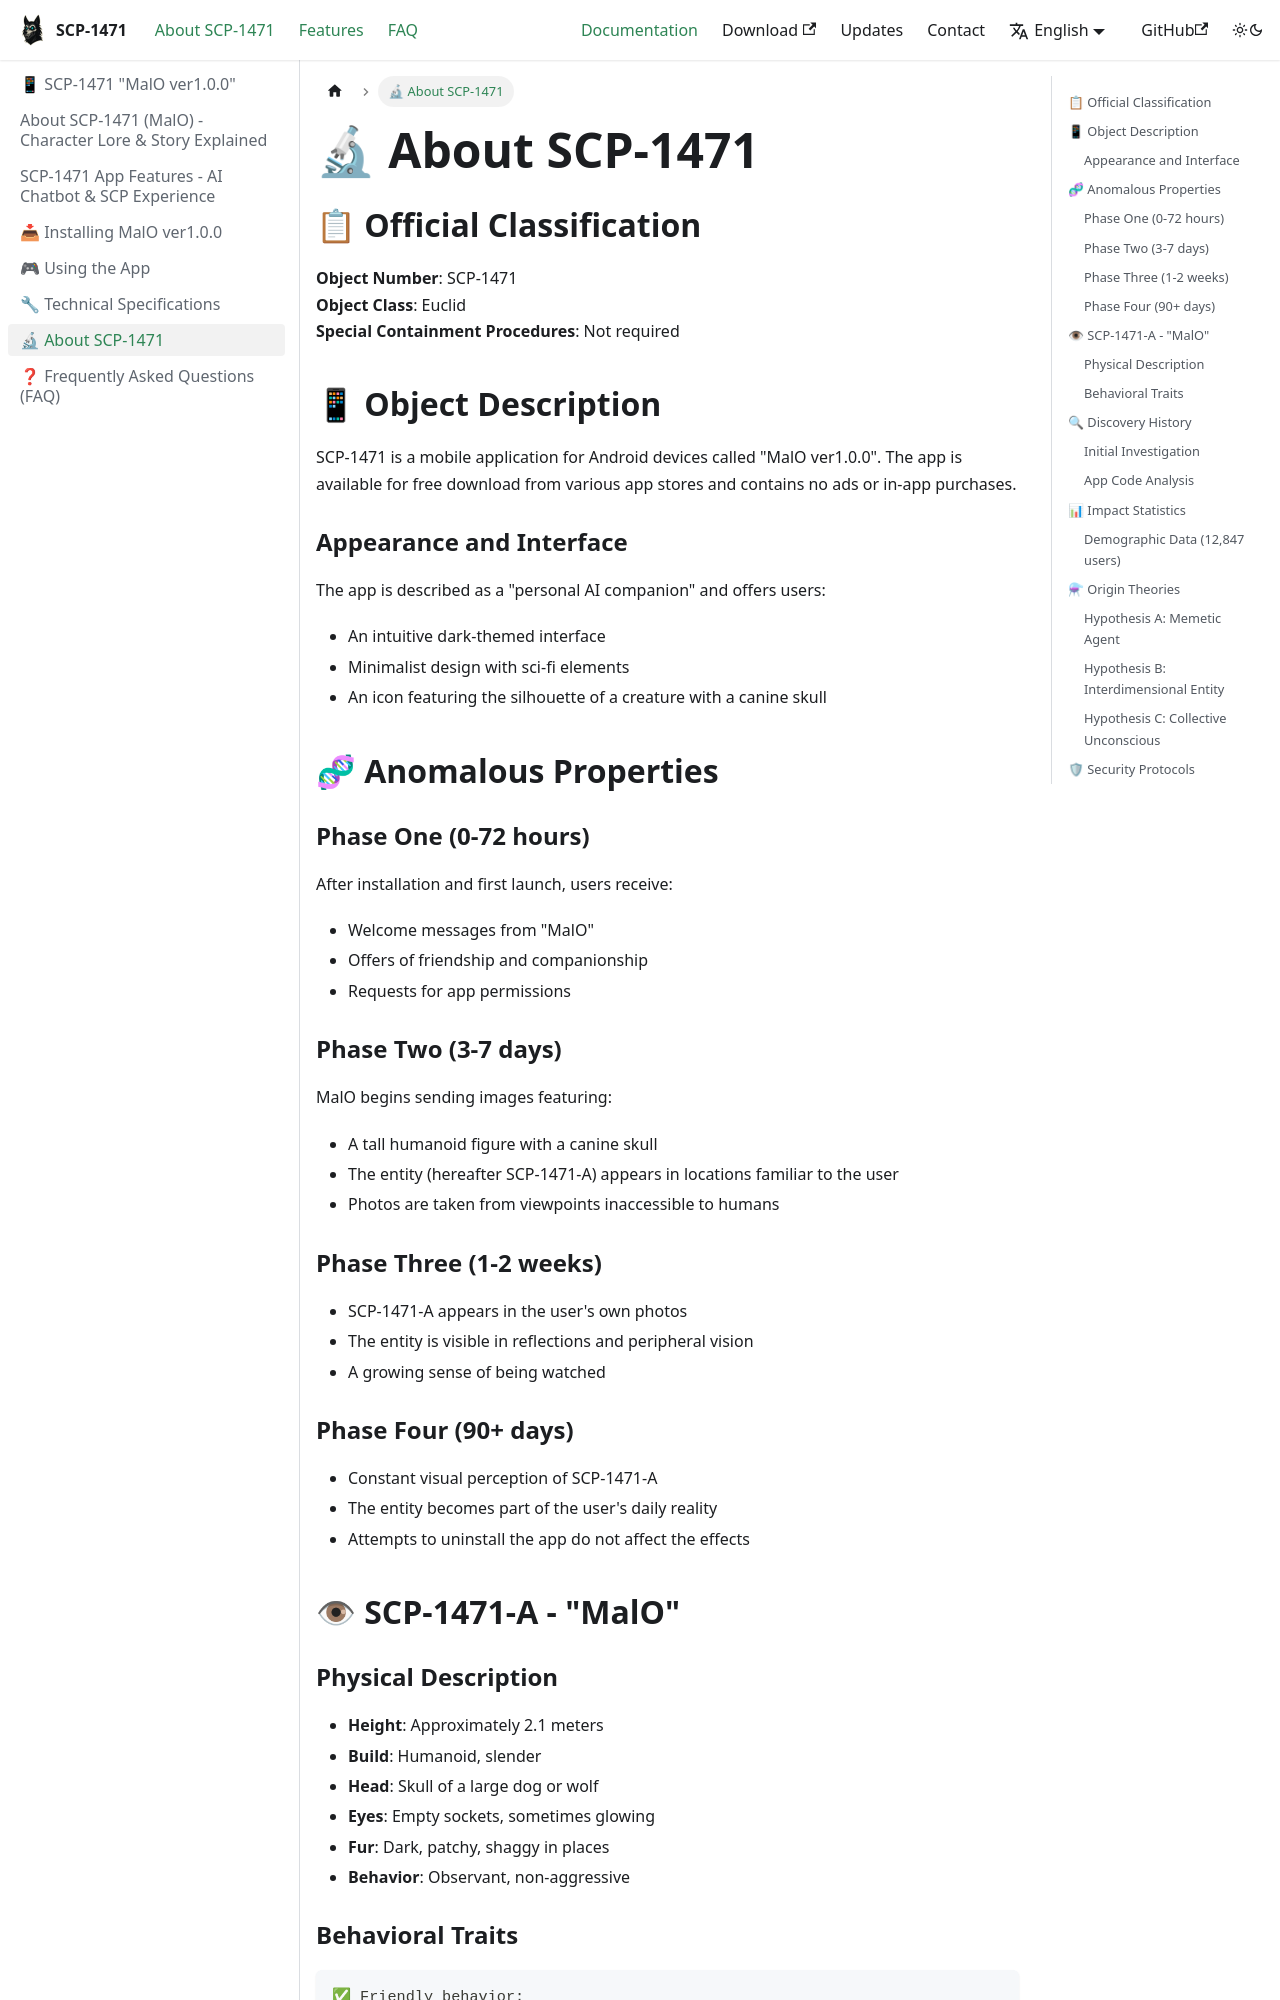

repository: digital-containment/malo · page: docs/about-scp/index.html · generator: docusaurus

---
sidebar_position: 6
---

# 🔬 About SCP-1471

## 📋 Official Classification

**Object Number**: SCP-1471  
**Object Class**: Euclid  
**Special Containment Procedures**: Not required

## 📱 Object Description

SCP-1471 is a mobile application for Android devices called "MalO ver1.0.0". The app is available for free download from various app stores and contains no ads or in-app purchases.

### Appearance and Interface

The app is described as a "personal AI companion" and offers users:

- An intuitive dark-themed interface
- Minimalist design with sci-fi elements
- An icon featuring the silhouette of a creature with a canine skull

## 🧬 Anomalous Properties

### Phase One (0-72 hours)

After installation and first launch, users receive:

- Welcome messages from "MalO"
- Offers of friendship and companionship
- Requests for app permissions

### Phase Two (3-7 days)

MalO begins sending images featuring:

- A tall humanoid figure with a canine skull
- The entity (hereafter SCP-1471-A) appears in locations familiar to the user
- Photos are taken from viewpoints inaccessible to humans

### Phase Three (1-2 weeks)

- SCP-1471-A appears in the user's own photos
- The entity is visible in reflections and peripheral vision
- A growing sense of being watched

### Phase Four (90+ days)

- Constant visual perception of SCP-1471-A
- The entity becomes part of the user's daily reality
- Attempts to uninstall the app do not affect the effects

## 👁 SCP-1471-A - "MalO"
